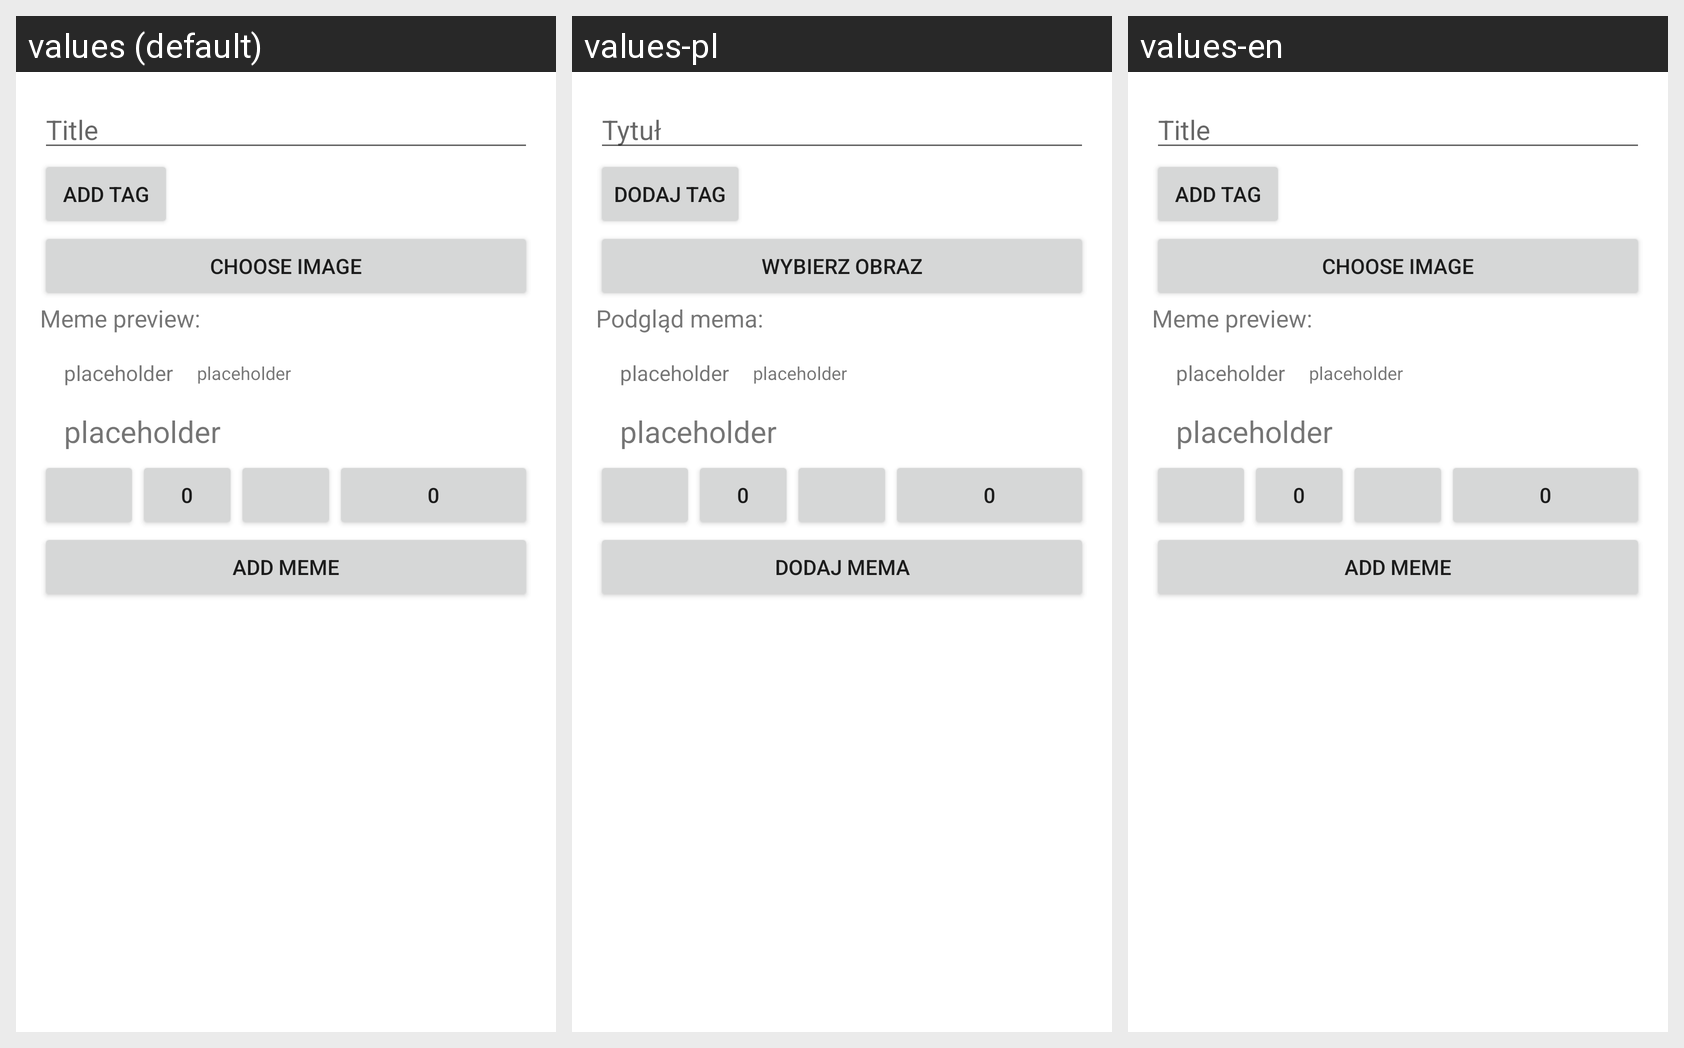

The Android screen below is rendered under several locales of the same app. Produce the string resources it draws, with the default and per-locale values.
Android screen res/layout/activity_add_meme.xml rendered under 3 locales, left to right: values (default), values-pl, values-en. Device: Nexus 5 (rendered at 1080×1920; each locale shown at half size, 540×960, under a caption strip naming it); theme Theme.MemeApp.
Strings drawn on this screen, with the default value and each locale's value (text and hints the layout hard-codes appear in the picture but are not listed):

title
  values: Title
  values-pl: Tytuł
  values-en: Title  [not translated; the default value is used]

add_tag
  values: Add tag
  values-pl: Dodaj tag
  values-en: Add tag  [not translated; the default value is used]

choose_image
  values: Choose image
  values-pl: Wybierz obraz
  values-en: Choose image  [not translated; the default value is used]

preview
  values: Meme preview:
  values-pl: Podgląd mema:
  values-en: Meme preview:  [not translated; the default value is used]

add_meme
  values: Add meme
  values-pl: Dodaj Mema
  values-en: Add meme  [not translated; the default value is used]

placeholder
  values: placeholder
  values-pl: placeholder  [not translated; the default value is used]
  values-en: placeholder  [not translated; the default value is used]

placeholder_likes
  values: 0
  values-pl: 0  [not translated; the default value is used]
  values-en: 0  [not translated; the default value is used]
